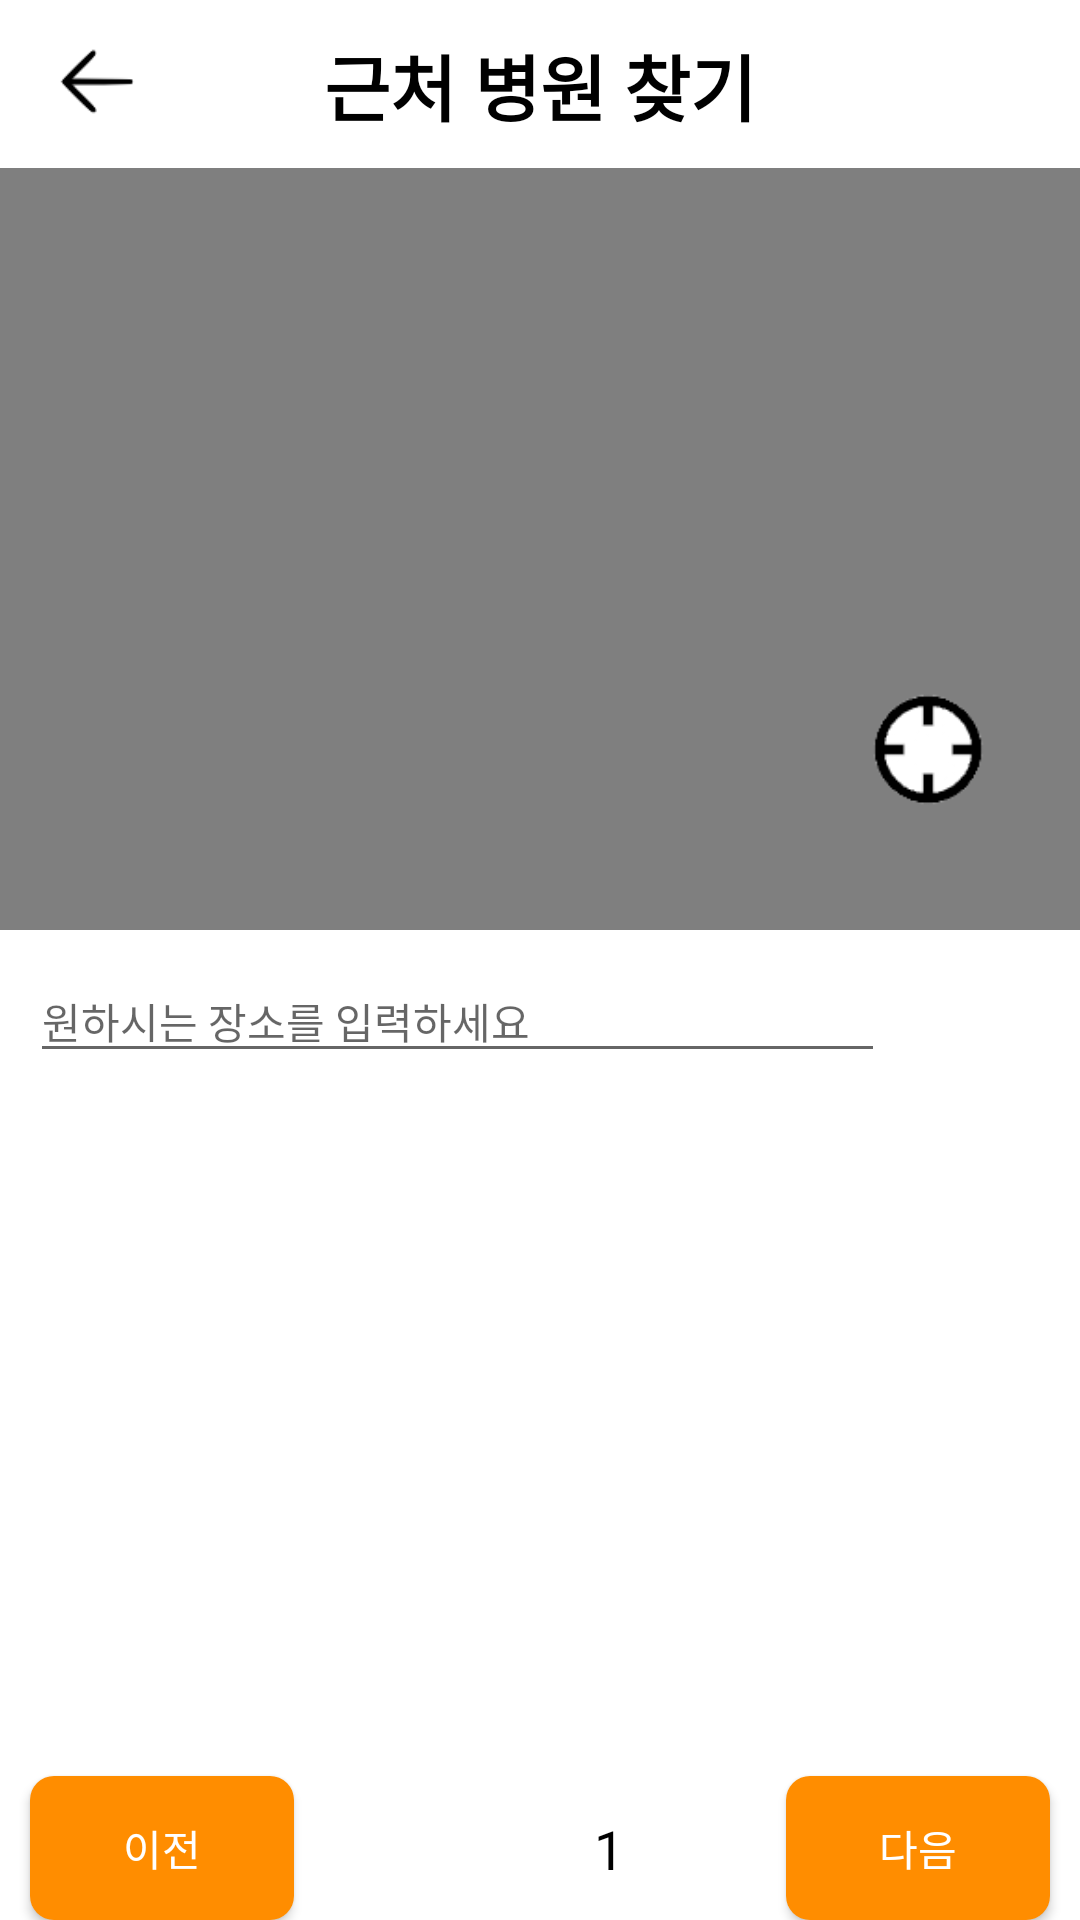

Android layout source for this screen:
<!-- AndroidManifest.xml: application theme Theme.ApiLoginProject -->
<!-- res/layout/activity_near_place.xml -->
<?xml version="1.0" encoding="utf-8"?>
<androidx.constraintlayout.widget.ConstraintLayout
    xmlns:android="http://schemas.android.com/apk/res/android"
    xmlns:app="http://schemas.android.com/apk/res-auto"
    xmlns:tools="http://schemas.android.com/tools"
    android:layout_width="match_parent"
    android:layout_height="match_parent"
    tools:context=".NearPlaceActivity">

    <androidx.constraintlayout.widget.ConstraintLayout
        android:id="@+id/placeActivity_toolbar"
        android:layout_width="match_parent"
        android:layout_height="?attr/actionBarSize"
        app:layout_constraintEnd_toEndOf="parent"
        app:layout_constraintStart_toStartOf="parent"
        app:layout_constraintTop_toTopOf="parent">

        <TextView
            android:id="@+id/placeActivity_title"
            android:layout_width="wrap_content"
            android:layout_height="wrap_content"
            android:text="근처 병원 찾기"
            android:textColor="@color/black"
            android:textSize="24sp"
            android:textStyle="bold"
            app:layout_constraintBottom_toBottomOf="parent"
            app:layout_constraintEnd_toEndOf="parent"
            app:layout_constraintStart_toStartOf="parent"
            app:layout_constraintTop_toTopOf="parent" />

        <ImageView
            android:id="@+id/place_back_btn"
            android:layout_width="45dp"
            android:layout_height="30dp"
            android:layout_marginStart="10dp"
            android:src="@drawable/place_back_btn"
            app:layout_constraintBottom_toBottomOf="parent"
            app:layout_constraintStart_toStartOf="parent"
            app:layout_constraintTop_toTopOf="parent" />

    </androidx.constraintlayout.widget.ConstraintLayout>

    <FrameLayout
        android:id="@+id/place_frame"
        android:layout_width="match_parent"
        android:layout_height="0dp"
        app:layout_constraintBottom_toBottomOf="parent"
        app:layout_constraintEnd_toEndOf="parent"
        app:layout_constraintStart_toStartOf="parent"
        app:layout_constraintTop_toBottomOf="@id/placeActivity_toolbar">

        <androidx.constraintlayout.widget.ConstraintLayout
            android:layout_width="match_parent"
            android:layout_height="match_parent">

            <net.daum.mf.map.api.MapView
                android:id="@+id/mapView"
                android:layout_width="match_parent"
                android:layout_height="match_parent" />

            <androidx.constraintlayout.widget.ConstraintLayout
                android:background="@color/white"
                android:layout_width="match_parent"
                android:layout_height="330dp"
                app:layout_constraintBottom_toBottomOf="parent"
                app:layout_constraintEnd_toEndOf="parent"
                app:layout_constraintStart_toStartOf="parent">

                <EditText
                    android:id="@+id/place_search_field"
                    android:ems="10"
                    app:layout_constraintStart_toStartOf="parent"
                    app:layout_constraintTop_toTopOf="parent"
                    app:layout_constraintEnd_toStartOf="@id/search_btn"
                    android:layout_margin="10dp"
                    android:hint="원하시는 장소를 입력하세요"
                    android:inputType="textPersonName"
                    android:textSize="14sp"
                    android:layout_width="0dp"
                    android:layout_height="wrap_content"/>

                <ImageView
                    android:id="@+id/search_btn"
                    android:src="@drawable/place_search_btn"
                    app:layout_constraintTop_toTopOf="parent"
                    app:layout_constraintEnd_toEndOf="parent"
                    android:layout_marginTop="10dp"
                    android:layout_marginEnd="10dp"
                    android:layout_width="45dp"
                    android:layout_height="45dp"/>

                <androidx.recyclerview.widget.RecyclerView
                    android:id="@+id/rv_list"
                    android:background="@color/white"
                    android:layout_marginHorizontal="10dp"
                    app:layout_constraintBottom_toTopOf="@id/btn_prevPage"
                    app:layout_constraintTop_toBottomOf="@id/place_search_field"
                    app:layout_constraintStart_toStartOf="parent"
                    app:layout_constraintEnd_toEndOf="parent"
                    android:layout_width="match_parent"
                    android:layout_height="0dp"/>

                <androidx.appcompat.widget.AppCompatButton
                    android:id="@+id/btn_prevPage"
                    android:text="이전"
                    app:layout_constraintTop_toBottomOf="@id/rv_list"
                    app:layout_constraintStart_toStartOf="parent"
                    app:layout_constraintBottom_toBottomOf="parent"
                    android:layout_marginStart="10dp"
                    android:textColor="@color/white"
                    android:textSize="14sp"
                    android:background="@drawable/place_btn_custom"
                    android:layout_width="wrap_content"
                    android:layout_height="wrap_content"/>

                <TextView
                    android:id="@+id/tv_pageNumber"
                    android:text="1"
                    android:textSize="18sp"
                    app:layout_constraintTop_toBottomOf="@id/rv_list"
                    app:layout_constraintBottom_toBottomOf="parent"
                    app:layout_constraintStart_toEndOf="@id/btn_prevPage"
                    android:layout_marginStart="100dp"
                    android:textColor="@color/black"
                    android:layout_width="wrap_content"
                    android:layout_height="wrap_content"/>

                <androidx.appcompat.widget.AppCompatButton
                    android:id="@+id/btn_nextPage"
                    android:text="다음"
                    app:layout_constraintTop_toBottomOf="@id/rv_list"
                    app:layout_constraintBottom_toBottomOf="parent"
                    app:layout_constraintEnd_toEndOf="parent"
                    android:layout_marginEnd="10dp"
                    android:textSize="14sp"
                    android:textColor="@color/white"
                    android:background="@drawable/place_btn_custom"
                    android:layout_width="wrap_content"
                    android:layout_height="wrap_content"/>

            </androidx.constraintlayout.widget.ConstraintLayout>

            <ImageView
                android:id="@+id/my_location_btn"
                android:layout_width="60dp"
                android:layout_height="60dp"
                android:layout_marginEnd="20dp"
                android:layout_marginBottom="200dp"
                android:background="@drawable/location_btn_custom"
                android:elevation="1dp"
                android:src="@drawable/location_btn"
                app:layout_constraintBottom_toBottomOf="parent"
                app:layout_constraintEnd_toEndOf="parent"
                app:layout_constraintTop_toTopOf="parent" />


        </androidx.constraintlayout.widget.ConstraintLayout>


    </FrameLayout>

</androidx.constraintlayout.widget.ConstraintLayout>
<!-- resources referenced by this layout -->
<resources>
  <!-- drawable location_btn: png bitmap (drawable, 3515 bytes) -->
  <!-- drawable place_back_btn: png bitmap (drawable, 2268 bytes) -->
  <!-- drawable place_btn_custom (drawable) -->
  <?xml version="1.0" encoding="utf-8"?>
  <shape xmlns:android="http://schemas.android.com/apk/res/android"
      android:shape="rectangle">
  
      <solid
          android:color="#FF8D00"/>
  
      <corners
          android:radius="8dp"/>
  
  </shape>
  <style name="Theme.ApiLoginProject" parent="Theme.MaterialComponents.DayNight.NoActionBar">
          
          <item name="colorPrimary">@color/purple_500</item>
          <item name="colorPrimaryVariant">@color/purple_700</item>
          <item name="colorOnPrimary">@color/white</item>
          
          <item name="colorSecondary">@color/teal_200</item>
          <item name="colorSecondaryVariant">@color/teal_700</item>
          <item name="colorOnSecondary">@color/black</item>
          
          <item name="android:statusBarColor" tools:targetApi="l">@color/black</item>
          
      </style>
  <!-- not gathered from this repository: default colours our renderer supplied (Android Studio template values) -->
  <color name="purple_500">#FF6200EE</color>
  <color name="purple_700">#FF3700B3</color>
  <color name="teal_200">#FF03DAC5</color>
  <color name="teal_700">#FF018786</color>
  <color name="black">#FF000000</color>
  <color name="white">#FFFFFFFF</color>
</resources>
